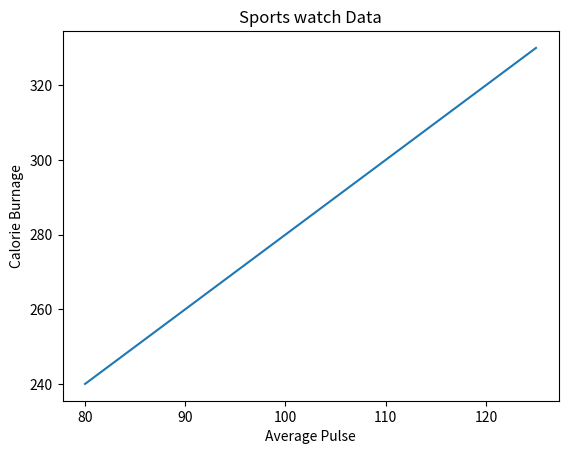

Generate this figure with matplotlib: (Note: this script raises an exception after producing the figure.)
#import sys
#import matplotlib
#matplotlib.use('Agg')

import numpy as np
import matplotlib.pyplot as plt

x = np.array([80, 85, 90, 95, 100, 105, 110, 115, 120, 125])
y = np.array([240, 250, 260, 270, 280, 290, 300, 310, 320, 330])

plt.plot(x, y)

plt.title("Sports watch Data")
plt.xlabel("Average Pulse")
plt.ylabel("Calorie Burnage")

plt.show()

plt.savefig(sys.stdout.buffer)
sys.stdout.flush()